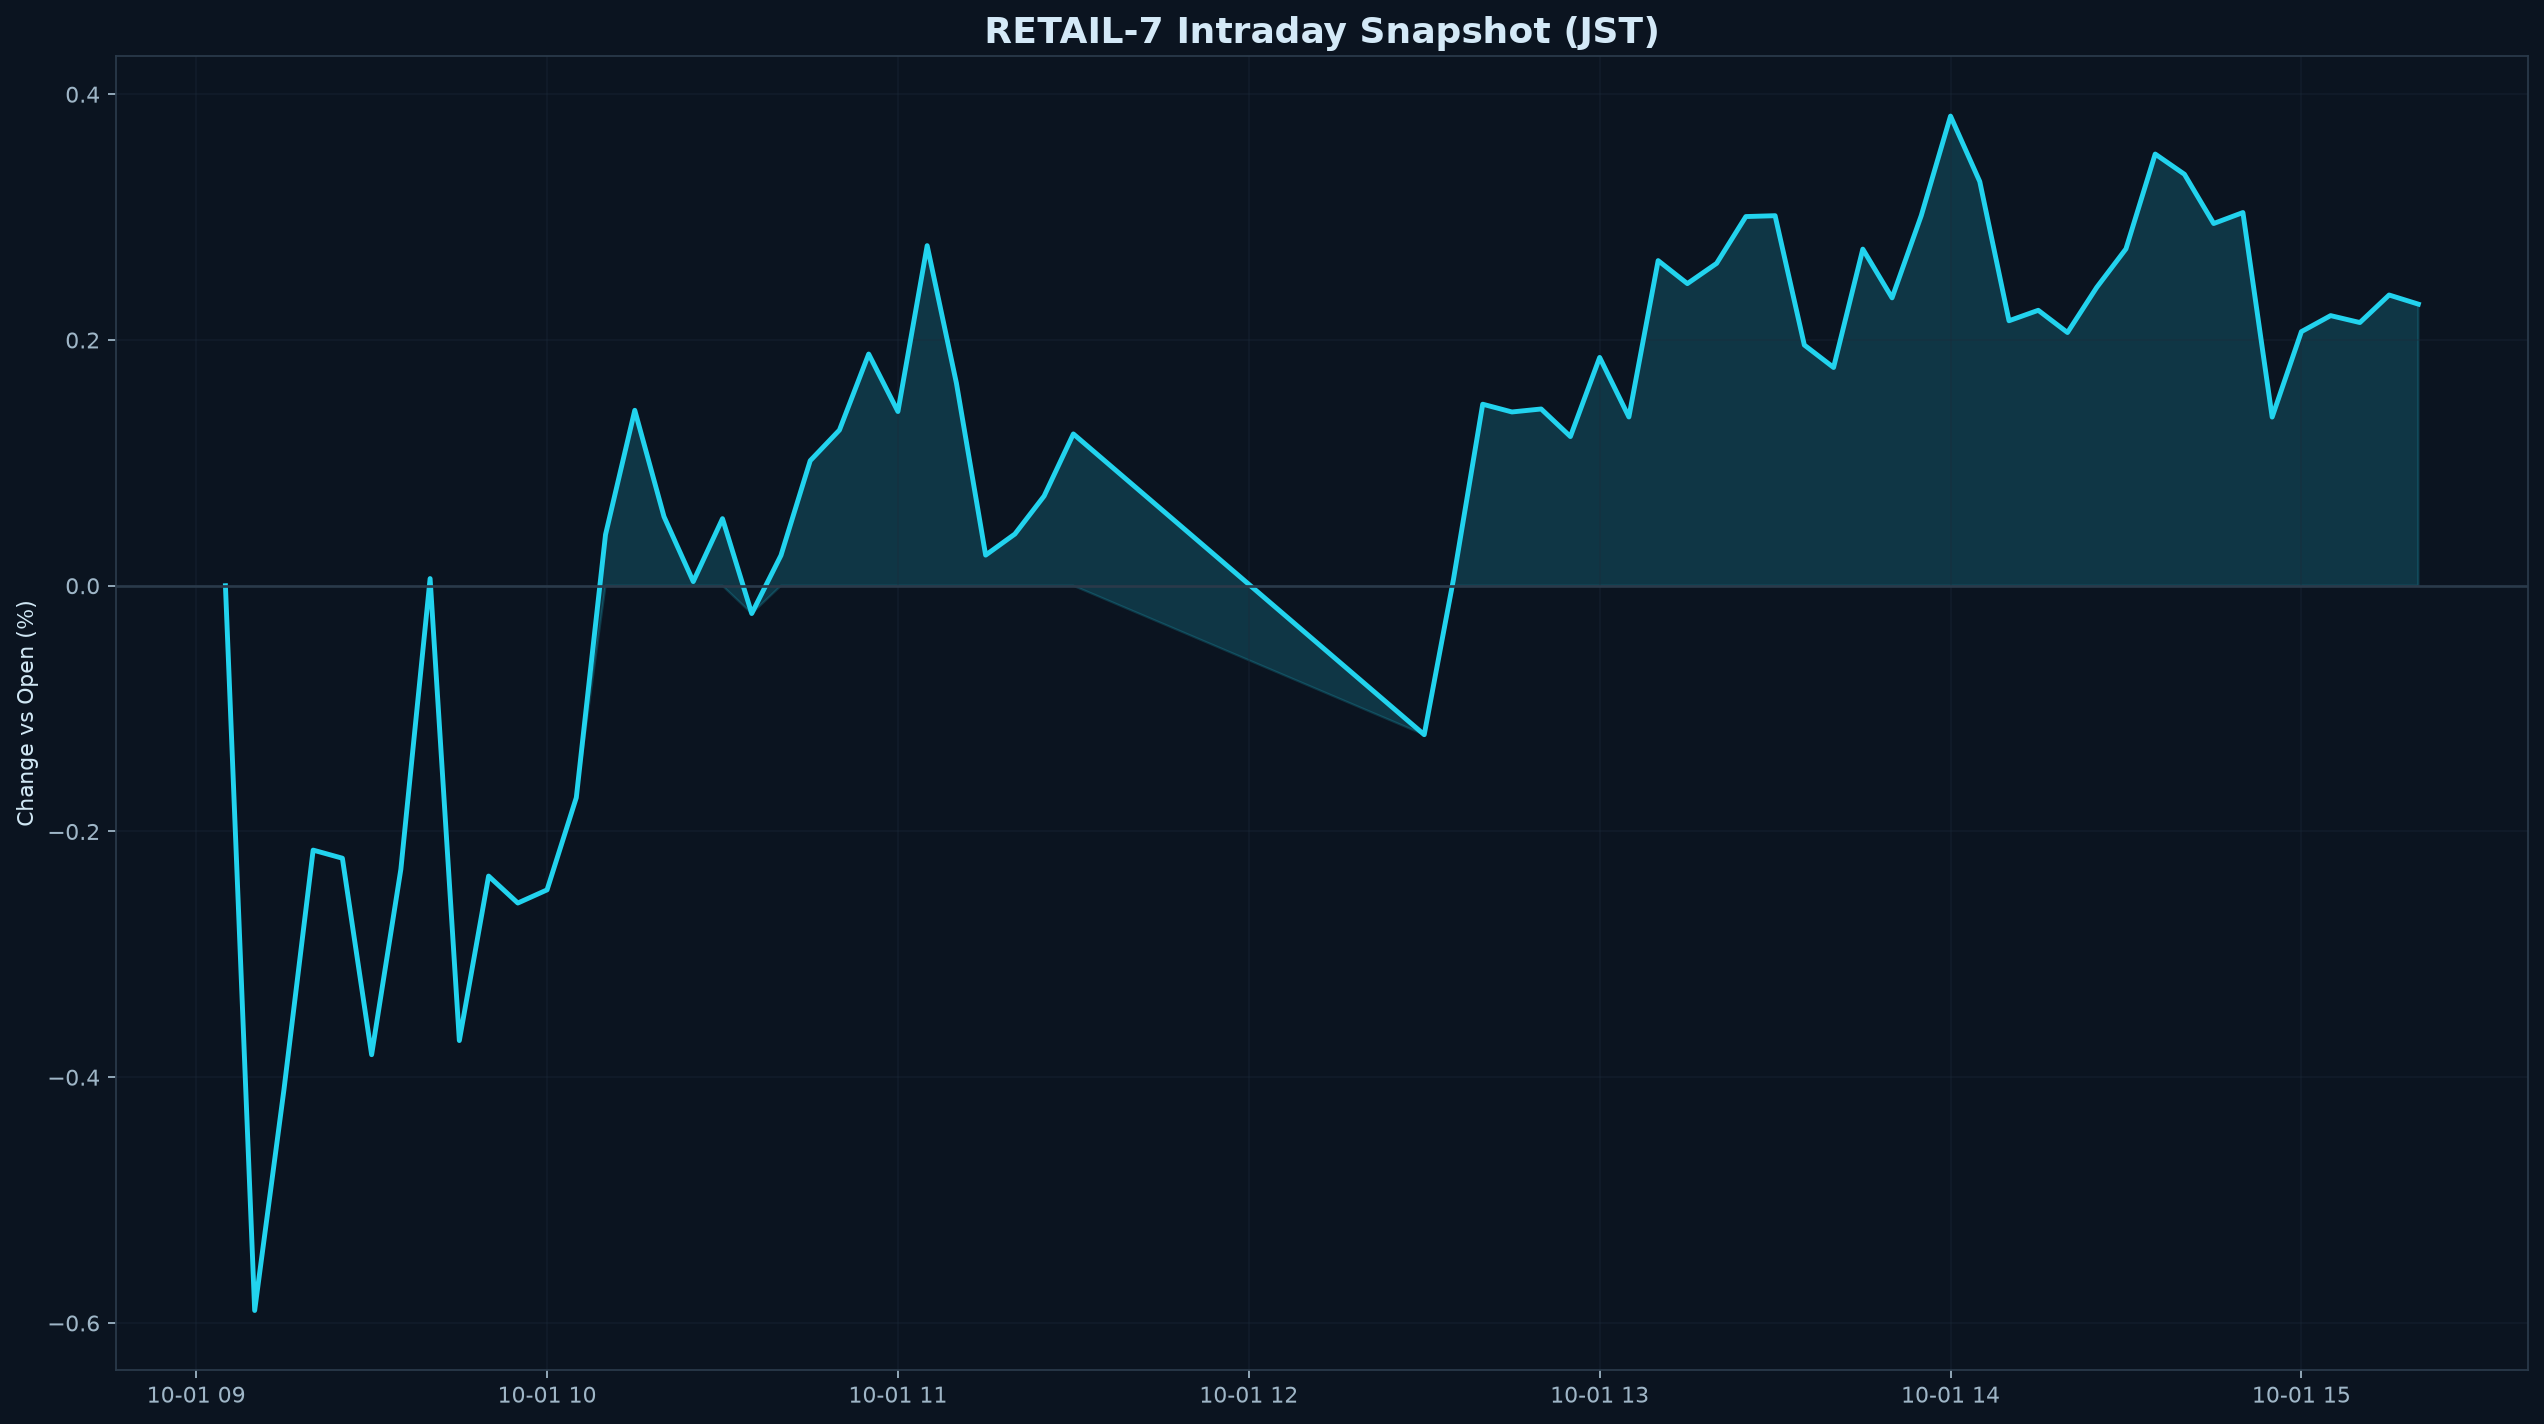

Data behind this chart, as committed beside it:
datetime_jst, pct
2026-10-01 09:05:00+09:00, 0.000000
2026-10-01 09:10:00+09:00, -0.5899
2026-10-01 09:15:00+09:00, -0.4104
2026-10-01 09:20:00+09:00, -0.2152
2026-10-01 09:25:00+09:00, -0.2218
2026-10-01 09:30:00+09:00, -0.3817
2026-10-01 09:35:00+09:00, -0.2307
2026-10-01 09:40:00+09:00, 0.005838
2026-10-01 09:45:00+09:00, -0.3702
2026-10-01 09:50:00+09:00, -0.2363
2026-10-01 09:55:00+09:00, -0.2582
2026-10-01 10:00:00+09:00, -0.2475
2026-10-01 10:05:00+09:00, -0.1725
2026-10-01 10:10:00+09:00, 0.04164
2026-10-01 10:15:00+09:00, 0.1428
2026-10-01 10:20:00+09:00, 0.05622
2026-10-01 10:25:00+09:00, 0.003371
2026-10-01 10:30:00+09:00, 0.0546
2026-10-01 10:35:00+09:00, -0.02263
2026-10-01 10:40:00+09:00, 0.0247
2026-10-01 10:45:00+09:00, 0.1018
2026-10-01 10:50:00+09:00, 0.1267
2026-10-01 10:55:00+09:00, 0.1886
2026-10-01 11:00:00+09:00, 0.1418
2026-10-01 11:05:00+09:00, 0.2768
2026-10-01 11:10:00+09:00, 0.1649
2026-10-01 11:15:00+09:00, 0.02491
2026-10-01 11:20:00+09:00, 0.04209
2026-10-01 11:25:00+09:00, 0.07302
2026-10-01 11:30:00+09:00, 0.1236
2026-10-01 12:30:00+09:00, -0.1212
2026-10-01 12:35:00+09:00, 0.005219
2026-10-01 12:40:00+09:00, 0.1477
2026-10-01 12:45:00+09:00, 0.1414
2026-10-01 12:50:00+09:00, 0.1438
2026-10-01 12:55:00+09:00, 0.1214
2026-10-01 13:00:00+09:00, 0.1858
2026-10-01 13:05:00+09:00, 0.1373
2026-10-01 13:10:00+09:00, 0.2646
2026-10-01 13:15:00+09:00, 0.2459
2026-10-01 13:20:00+09:00, 0.2624
2026-10-01 13:25:00+09:00, 0.3004
2026-10-01 13:30:00+09:00, 0.3012
2026-10-01 13:35:00+09:00, 0.1959
2026-10-01 13:40:00+09:00, 0.1776
2026-10-01 13:45:00+09:00, 0.274
2026-10-01 13:50:00+09:00, 0.2343
2026-10-01 13:55:00+09:00, 0.3013
2026-10-01 14:00:00+09:00, 0.3822
2026-10-01 14:05:00+09:00, 0.3289
2026-10-01 14:10:00+09:00, 0.2156
2026-10-01 14:15:00+09:00, 0.2242
2026-10-01 14:20:00+09:00, 0.2061
2026-10-01 14:25:00+09:00, 0.2428
2026-10-01 14:30:00+09:00, 0.2742
2026-10-01 14:35:00+09:00, 0.3513
2026-10-01 14:40:00+09:00, 0.3349
2026-10-01 14:45:00+09:00, 0.2948
2026-10-01 14:50:00+09:00, 0.3037
2026-10-01 14:55:00+09:00, 0.1373
... 5 more rows
